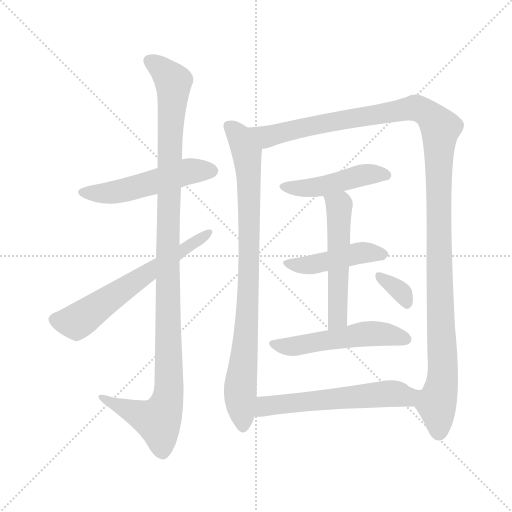
t = 0.00 s
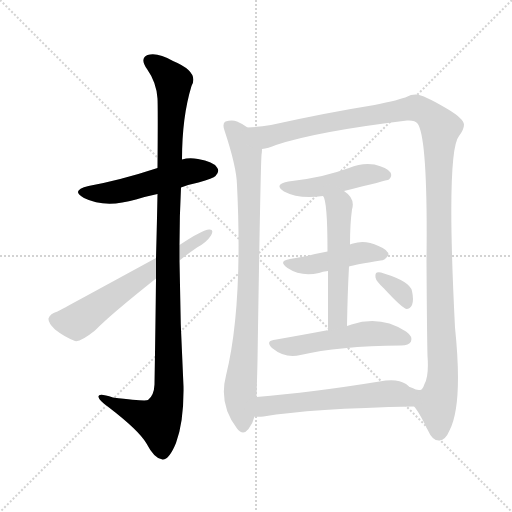
t = 1.85 s
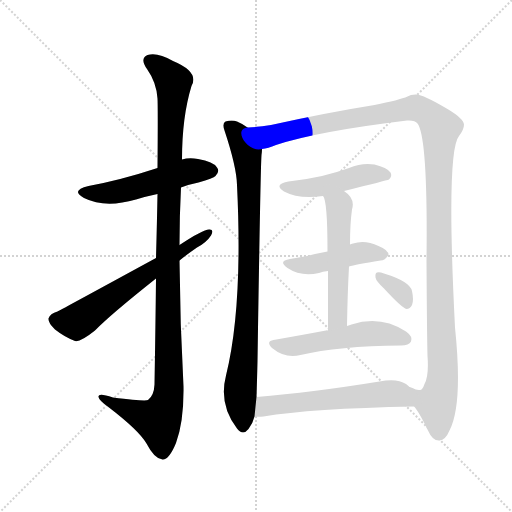
t = 3.69 s
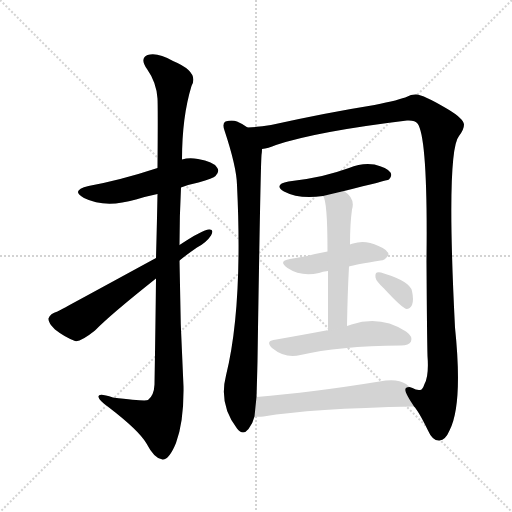
t = 5.54 s
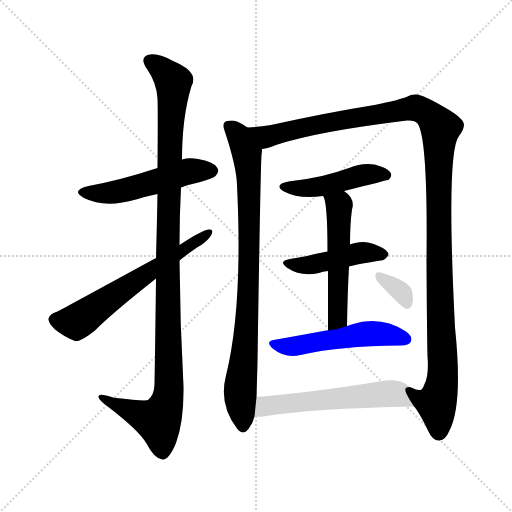
t = 7.39 s
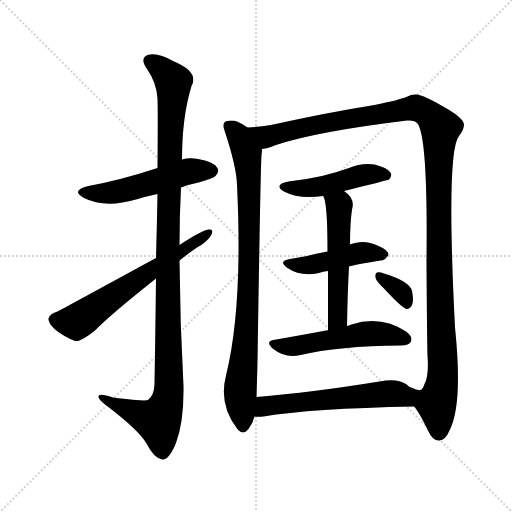
t = 9.23 s

The animated SVG that drew these frames (rendered in a browser with its animation timeline set to each time). Animation: 11 CSS @keyframes rules; one cycle of 9.23 s.

<svg version="1.1" viewBox="0 0 1024 1024" xmlns="http://www.w3.org/2000/svg">
  <g stroke="lightgray" stroke-dasharray="1,1" stroke-width="1" transform="scale(4, 4)">
    <line x1="0" y1="0" x2="256" y2="256"></line>
    <line x1="256" y1="0" x2="0" y2="256"></line>
    <line x1="128" y1="0" x2="128" y2="256"></line>
    <line x1="0" y1="128" x2="256" y2="128"></line>
  </g>
<g transform="scale(1, -1) translate(0, -900)">
   <style type="text/css">
    @keyframes keyframes0 {
      from {
       stroke: blue;
       stroke-dashoffset: 517;
       stroke-width: 128;
       }
       63% {
       animation-timing-function: step-end;
       stroke: blue;
       stroke-dashoffset: 0;
       stroke-width: 128;
       }
       to {
       stroke: black;
       stroke-width: 1024;
       }
       }
       #make-me-a-hanzi-animation-0 {
         animation: keyframes0 0.670736s both;
         animation-delay: 0.000000s;
         animation-timing-function: linear;
       }
    @keyframes keyframes1 {
      from {
       stroke: blue;
       stroke-dashoffset: 1119;
       stroke-width: 128;
       }
       78% {
       animation-timing-function: step-end;
       stroke: blue;
       stroke-dashoffset: 0;
       stroke-width: 128;
       }
       to {
       stroke: black;
       stroke-width: 1024;
       }
       }
       #make-me-a-hanzi-animation-1 {
         animation: keyframes1 1.160645s both;
         animation-delay: 0.670736s;
         animation-timing-function: linear;
       }
    @keyframes keyframes2 {
      from {
       stroke: blue;
       stroke-dashoffset: 618;
       stroke-width: 128;
       }
       67% {
       animation-timing-function: step-end;
       stroke: blue;
       stroke-dashoffset: 0;
       stroke-width: 128;
       }
       to {
       stroke: black;
       stroke-width: 1024;
       }
       }
       #make-me-a-hanzi-animation-2 {
         animation: keyframes2 0.752930s both;
         animation-delay: 1.831380s;
         animation-timing-function: linear;
       }
    @keyframes keyframes3 {
      from {
       stroke: blue;
       stroke-dashoffset: 868;
       stroke-width: 128;
       }
       74% {
       animation-timing-function: step-end;
       stroke: blue;
       stroke-dashoffset: 0;
       stroke-width: 128;
       }
       to {
       stroke: black;
       stroke-width: 1024;
       }
       }
       #make-me-a-hanzi-animation-3 {
         animation: keyframes3 0.956380s both;
         animation-delay: 2.584310s;
         animation-timing-function: linear;
       }
    @keyframes keyframes4 {
      from {
       stroke: blue;
       stroke-dashoffset: 1268;
       stroke-width: 128;
       }
       80% {
       animation-timing-function: step-end;
       stroke: blue;
       stroke-dashoffset: 0;
       stroke-width: 128;
       }
       to {
       stroke: black;
       stroke-width: 1024;
       }
       }
       #make-me-a-hanzi-animation-4 {
         animation: keyframes4 1.281901s both;
         animation-delay: 3.540690s;
         animation-timing-function: linear;
       }
    @keyframes keyframes5 {
      from {
       stroke: blue;
       stroke-dashoffset: 463;
       stroke-width: 128;
       }
       60% {
       animation-timing-function: step-end;
       stroke: blue;
       stroke-dashoffset: 0;
       stroke-width: 128;
       }
       to {
       stroke: black;
       stroke-width: 1024;
       }
       }
       #make-me-a-hanzi-animation-5 {
         animation: keyframes5 0.626790s both;
         animation-delay: 4.822591s;
         animation-timing-function: linear;
       }
    @keyframes keyframes6 {
      from {
       stroke: blue;
       stroke-dashoffset: 451;
       stroke-width: 128;
       }
       59% {
       animation-timing-function: step-end;
       stroke: blue;
       stroke-dashoffset: 0;
       stroke-width: 128;
       }
       to {
       stroke: black;
       stroke-width: 1024;
       }
       }
       #make-me-a-hanzi-animation-6 {
         animation: keyframes6 0.617025s both;
         animation-delay: 5.449382s;
         animation-timing-function: linear;
       }
    @keyframes keyframes7 {
      from {
       stroke: blue;
       stroke-dashoffset: 534;
       stroke-width: 128;
       }
       63% {
       animation-timing-function: step-end;
       stroke: blue;
       stroke-dashoffset: 0;
       stroke-width: 128;
       }
       to {
       stroke: black;
       stroke-width: 1024;
       }
       }
       #make-me-a-hanzi-animation-7 {
         animation: keyframes7 0.684570s both;
         animation-delay: 6.066406s;
         animation-timing-function: linear;
       }
    @keyframes keyframes8 {
      from {
       stroke: blue;
       stroke-dashoffset: 526;
       stroke-width: 128;
       }
       63% {
       animation-timing-function: step-end;
       stroke: blue;
       stroke-dashoffset: 0;
       stroke-width: 128;
       }
       to {
       stroke: black;
       stroke-width: 1024;
       }
       }
       #make-me-a-hanzi-animation-8 {
         animation: keyframes8 0.678060s both;
         animation-delay: 6.750977s;
         animation-timing-function: linear;
       }
    @keyframes keyframes9 {
      from {
       stroke: blue;
       stroke-dashoffset: 335;
       stroke-width: 128;
       }
       52% {
       animation-timing-function: step-end;
       stroke: blue;
       stroke-dashoffset: 0;
       stroke-width: 128;
       }
       to {
       stroke: black;
       stroke-width: 1024;
       }
       }
       #make-me-a-hanzi-animation-9 {
         animation: keyframes9 0.522624s both;
         animation-delay: 7.429036s;
         animation-timing-function: linear;
       }
    @keyframes keyframes10 {
      from {
       stroke: blue;
       stroke-dashoffset: 574;
       stroke-width: 128;
       }
       65% {
       animation-timing-function: step-end;
       stroke: blue;
       stroke-dashoffset: 0;
       stroke-width: 128;
       }
       to {
       stroke: black;
       stroke-width: 1024;
       }
       }
       #make-me-a-hanzi-animation-10 {
         animation: keyframes10 0.717122s both;
         animation-delay: 7.951660s;
         animation-timing-function: linear;
       }
</style>
<path d="M 362.0 525.0 Q 377.0 531.0 397.0 535.0 Q 427.0 544.0 431.0 548.0 Q 440.0 557.0 434.0 565.0 Q 427.0 577.0 396.0 582.0 Q 378.0 585.0 364.0 581.0 L 315.0 564.0 Q 242.0 540.0 177.0 528.0 Q 140.0 519.0 168.0 504.0 Q 210.0 483.0 272.0 501.0 Q 291.0 507.0 315.0 512.0 L 362.0 525.0 Z" fill="lightgray"></path> 
<path d="M 312.0 343.0 Q 311.0 250.0 309.0 131.0 Q 308.0 109.0 296.0 100.0 Q 290.0 97.0 226.0 105.0 Q 195.0 115.0 197.0 106.0 Q 198.0 99.0 218.0 85.0 Q 278.0 39.0 293.0 13.0 Q 309.0 -18.0 325.0 -19.0 Q 338.0 -20.0 352.0 14.0 Q 368.0 57.0 367.0 127.0 Q 360.0 253.0 359.0 379.0 L 359.0 410.0 Q 359.0 468.0 362.0 525.0 L 364.0 581.0 Q 364.0 666.0 383.0 728.0 Q 399.0 756.0 346.0 778.0 Q 315.0 796.0 295.0 790.0 Q 279.0 783.0 294.0 762.0 Q 313.0 735.0 315.0 703.0 Q 316.0 687.0 315.0 564.0 L 315.0 512.0 Q 314.0 457.0 312.0 384.0 L 312.0 343.0 Z" fill="lightgray"></path> 
<path d="M 312.0 384.0 Q 123.0 281.0 115.0 277.0 Q 100.0 273.0 97.0 263.0 Q 96.0 254.0 110.0 241.0 Q 129.0 226.0 150.0 218.0 Q 160.0 215.0 190.0 239.0 Q 220.0 270.0 312.0 343.0 L 359.0 379.0 Q 375.0 392.0 394.0 405.0 Q 413.0 415.0 422.0 429.0 Q 429.0 442.0 418.0 441.0 Q 406.0 441.0 359.0 410.0 L 312.0 384.0 Z" fill="lightgray"></path> 
<path d="M 495.0 645.0 Q 486.0 652.0 474.0 657.0 Q 464.0 661.0 451.0 657.0 Q 444.0 653.0 449.0 639.0 Q 473.0 567.0 474.0 530.0 Q 486.0 286.0 452.0 149.0 Q 437.0 91.0 474.0 43.0 Q 486.0 28.0 497.0 42.0 Q 506.0 54.0 509.0 67.0 L 513.0 106.0 Q 514.0 136.0 515.0 178.0 Q 521.0 565.0 523.0 590.0 Q 524.0 597.0 524.0 602.0 C 526.0 626.0 521.0 630.0 495.0 645.0 Z" fill="lightgray"></path> 
<path d="M 828.0 87.0 Q 837.0 78.0 856.0 39.0 Q 865.0 18.0 879.0 19.0 Q 891.0 20.0 899.0 39.0 Q 926.0 91.0 910.0 245.0 Q 892.0 597.0 918.0 628.0 Q 928.0 641.0 928.0 651.0 Q 927.0 663.0 895.0 682.0 Q 843.0 713.0 831.0 711.0 Q 821.0 711.0 815.0 707.0 Q 799.0 700.0 749.0 690.0 Q 655.0 675.0 542.0 650.0 Q 517.0 646.0 495.0 645.0 C 465.0 642.0 495.0 594.0 524.0 602.0 Q 536.0 603.0 552.0 610.0 Q 633.0 637.0 814.0 659.0 Q 830.0 660.0 835.0 653.0 Q 856.0 625.0 853.0 377.0 Q 854.0 224.0 855.0 188.0 Q 858.0 148.0 849.0 132.0 Q 845.0 120.0 840.0 120.0 Q 833.0 119.0 825.0 124.0 Q 822.0 125.0 819.0 126.0 C 803.0 126.0 812.0 112.0 828.0 87.0 Z" fill="lightgray"></path> 
<path d="M 688.0 518.0 Q 773.0 539.0 778.0 541.0 Q 785.0 548.0 781.0 555.0 Q 774.0 565.0 749.0 571.0 Q 724.0 575.0 698.0 564.0 Q 673.0 555.0 644.0 548.0 Q 613.0 541.0 577.0 537.0 Q 546.0 531.0 568.0 517.0 Q 598.0 501.0 646.0 508.0 L 688.0 518.0 Z" fill="lightgray"></path> 
<path d="M 698.0 367.0 Q 710.0 371.0 761.0 379.0 Q 770.0 379.0 777.0 390.0 Q 777.0 400.0 757.0 408.0 Q 730.0 421.0 706.0 413.0 Q 702.0 412.0 700.0 411.0 L 655.0 397.0 Q 633.0 393.0 614.0 388.0 Q 598.0 385.0 580.0 382.0 Q 555.0 378.0 575.0 364.0 Q 602.0 346.0 638.0 354.0 Q 645.0 357.0 656.0 358.0 L 698.0 367.0 Z" fill="lightgray"></path> 
<path d="M 694.0 248.0 Q 695.0 312.0 698.0 367.0 L 700.0 411.0 Q 700.0 453.0 704.0 481.0 Q 711.0 503.0 688.0 518.0 C 664.0 536.0 635.0 536.0 646.0 508.0 Q 655.0 499.0 655.0 397.0 L 656.0 358.0 Q 656.0 310.0 656.0 239.0 C 656.0 209.0 693.0 218.0 694.0 248.0 Z" fill="lightgray"></path> 
<path d="M 656.0 239.0 Q 653.0 240.0 652.0 239.0 Q 604.0 230.0 547.0 220.0 Q 531.0 217.0 544.0 204.0 Q 571.0 182.0 601.0 190.0 Q 676.0 208.0 802.0 209.0 Q 818.0 209.0 822.0 217.0 Q 826.0 227.0 812.0 237.0 Q 761.0 270.0 703.0 251.0 Q 699.0 250.0 694.0 248.0 C 672.0 241.0 672.0 241.0 656.0 239.0 Z" fill="lightgray"></path> 
<path d="M 768.0 323.0 Q 804.0 284.0 813.0 282.0 Q 820.0 282.0 824.0 290.0 Q 828.0 299.0 824.0 318.0 Q 820.0 337.0 768.0 353.0 Q 758.0 357.0 754.0 355.0 Q 750.0 354.0 751.0 345.0 Q 752.0 338.0 768.0 323.0 Z" fill="lightgray"></path> 
<path d="M 509.0 67.0 Q 516.0 66.0 527.0 67.0 Q 621.0 83.0 828.0 87.0 C 858.0 88.0 842.0 107.0 819.0 126.0 Q 816.0 129.0 812.0 132.0 Q 794.0 144.0 759.0 137.0 Q 623.0 115.0 513.0 106.0 C 483.0 103.0 479.0 68.0 509.0 67.0 Z" fill="lightgray"></path> 
      <clipPath id="make-me-a-hanzi-clip-0">
      <path d="M 362.0 525.0 Q 377.0 531.0 397.0 535.0 Q 427.0 544.0 431.0 548.0 Q 440.0 557.0 434.0 565.0 Q 427.0 577.0 396.0 582.0 Q 378.0 585.0 364.0 581.0 L 315.0 564.0 Q 242.0 540.0 177.0 528.0 Q 140.0 519.0 168.0 504.0 Q 210.0 483.0 272.0 501.0 Q 291.0 507.0 315.0 512.0 L 362.0 525.0 Z" fill="lightgray"></path>
      </clipPath>
      <path clip-path="url(#make-me-a-hanzi-clip-0)" d="M 169.0 517.0 L 229.0 515.0 L 366.0 555.0 L 424.0 558.0 " fill="none" id="make-me-a-hanzi-animation-0" stroke-dasharray="389 778" stroke-linecap="round"></path>

      <clipPath id="make-me-a-hanzi-clip-1">
      <path d="M 312.0 343.0 Q 311.0 250.0 309.0 131.0 Q 308.0 109.0 296.0 100.0 Q 290.0 97.0 226.0 105.0 Q 195.0 115.0 197.0 106.0 Q 198.0 99.0 218.0 85.0 Q 278.0 39.0 293.0 13.0 Q 309.0 -18.0 325.0 -19.0 Q 338.0 -20.0 352.0 14.0 Q 368.0 57.0 367.0 127.0 Q 360.0 253.0 359.0 379.0 L 359.0 410.0 Q 359.0 468.0 362.0 525.0 L 364.0 581.0 Q 364.0 666.0 383.0 728.0 Q 399.0 756.0 346.0 778.0 Q 315.0 796.0 295.0 790.0 Q 279.0 783.0 294.0 762.0 Q 313.0 735.0 315.0 703.0 Q 316.0 687.0 315.0 564.0 L 315.0 512.0 Q 314.0 457.0 312.0 384.0 L 312.0 343.0 Z" fill="lightgray"></path>
      </clipPath>
      <path clip-path="url(#make-me-a-hanzi-clip-1)" d="M 302.0 776.0 L 327.0 759.0 L 347.0 731.0 L 335.0 423.0 L 338.0 118.0 L 332.0 88.0 L 316.0 59.0 L 203.0 104.0 " fill="none" id="make-me-a-hanzi-animation-1" stroke-dasharray="991 1982" stroke-linecap="round"></path>

      <clipPath id="make-me-a-hanzi-clip-2">
      <path d="M 312.0 384.0 Q 123.0 281.0 115.0 277.0 Q 100.0 273.0 97.0 263.0 Q 96.0 254.0 110.0 241.0 Q 129.0 226.0 150.0 218.0 Q 160.0 215.0 190.0 239.0 Q 220.0 270.0 312.0 343.0 L 359.0 379.0 Q 375.0 392.0 394.0 405.0 Q 413.0 415.0 422.0 429.0 Q 429.0 442.0 418.0 441.0 Q 406.0 441.0 359.0 410.0 L 312.0 384.0 Z" fill="lightgray"></path>
      </clipPath>
      <path clip-path="url(#make-me-a-hanzi-clip-2)" d="M 109.0 261.0 L 131.0 256.0 L 161.0 260.0 L 416.0 434.0 " fill="none" id="make-me-a-hanzi-animation-2" stroke-dasharray="490 980" stroke-linecap="round"></path>

      <clipPath id="make-me-a-hanzi-clip-3">
      <path d="M 495.0 645.0 Q 486.0 652.0 474.0 657.0 Q 464.0 661.0 451.0 657.0 Q 444.0 653.0 449.0 639.0 Q 473.0 567.0 474.0 530.0 Q 486.0 286.0 452.0 149.0 Q 437.0 91.0 474.0 43.0 Q 486.0 28.0 497.0 42.0 Q 506.0 54.0 509.0 67.0 L 513.0 106.0 Q 514.0 136.0 515.0 178.0 Q 521.0 565.0 523.0 590.0 Q 524.0 597.0 524.0 602.0 C 526.0 626.0 521.0 630.0 495.0 645.0 Z" fill="lightgray"></path>
      </clipPath>
      <path clip-path="url(#make-me-a-hanzi-clip-3)" d="M 459.0 648.0 L 479.0 626.0 L 493.0 594.0 L 498.0 535.0 L 495.0 249.0 L 480.0 122.0 L 486.0 48.0 " fill="none" id="make-me-a-hanzi-animation-3" stroke-dasharray="740 1480" stroke-linecap="round"></path>

      <clipPath id="make-me-a-hanzi-clip-4">
      <path d="M 828.0 87.0 Q 837.0 78.0 856.0 39.0 Q 865.0 18.0 879.0 19.0 Q 891.0 20.0 899.0 39.0 Q 926.0 91.0 910.0 245.0 Q 892.0 597.0 918.0 628.0 Q 928.0 641.0 928.0 651.0 Q 927.0 663.0 895.0 682.0 Q 843.0 713.0 831.0 711.0 Q 821.0 711.0 815.0 707.0 Q 799.0 700.0 749.0 690.0 Q 655.0 675.0 542.0 650.0 Q 517.0 646.0 495.0 645.0 C 465.0 642.0 495.0 594.0 524.0 602.0 Q 536.0 603.0 552.0 610.0 Q 633.0 637.0 814.0 659.0 Q 830.0 660.0 835.0 653.0 Q 856.0 625.0 853.0 377.0 Q 854.0 224.0 855.0 188.0 Q 858.0 148.0 849.0 132.0 Q 845.0 120.0 840.0 120.0 Q 833.0 119.0 825.0 124.0 Q 822.0 125.0 819.0 126.0 C 803.0 126.0 812.0 112.0 828.0 87.0 Z" fill="lightgray"></path>
      </clipPath>
      <path clip-path="url(#make-me-a-hanzi-clip-4)" d="M 503.0 642.0 L 537.0 628.0 L 676.0 659.0 L 829.0 684.0 L 855.0 673.0 L 881.0 644.0 L 877.0 417.0 L 886.0 150.0 L 873.0 93.0 L 878.0 35.0 " fill="none" id="make-me-a-hanzi-animation-4" stroke-dasharray="1140 2280" stroke-linecap="round"></path>

      <clipPath id="make-me-a-hanzi-clip-5">
      <path d="M 688.0 518.0 Q 773.0 539.0 778.0 541.0 Q 785.0 548.0 781.0 555.0 Q 774.0 565.0 749.0 571.0 Q 724.0 575.0 698.0 564.0 Q 673.0 555.0 644.0 548.0 Q 613.0 541.0 577.0 537.0 Q 546.0 531.0 568.0 517.0 Q 598.0 501.0 646.0 508.0 L 688.0 518.0 Z" fill="lightgray"></path>
      </clipPath>
      <path clip-path="url(#make-me-a-hanzi-clip-5)" d="M 570.0 528.0 L 591.0 523.0 L 635.0 525.0 L 731.0 551.0 L 773.0 549.0 " fill="none" id="make-me-a-hanzi-animation-5" stroke-dasharray="335 670" stroke-linecap="round"></path>

      <clipPath id="make-me-a-hanzi-clip-6">
      <path d="M 698.0 367.0 Q 710.0 371.0 761.0 379.0 Q 770.0 379.0 777.0 390.0 Q 777.0 400.0 757.0 408.0 Q 730.0 421.0 706.0 413.0 Q 702.0 412.0 700.0 411.0 L 655.0 397.0 Q 633.0 393.0 614.0 388.0 Q 598.0 385.0 580.0 382.0 Q 555.0 378.0 575.0 364.0 Q 602.0 346.0 638.0 354.0 Q 645.0 357.0 656.0 358.0 L 698.0 367.0 Z" fill="lightgray"></path>
      </clipPath>
      <path clip-path="url(#make-me-a-hanzi-clip-6)" d="M 576.0 374.0 L 625.0 371.0 L 725.0 395.0 L 768.0 391.0 " fill="none" id="make-me-a-hanzi-animation-6" stroke-dasharray="323 646" stroke-linecap="round"></path>

      <clipPath id="make-me-a-hanzi-clip-7">
      <path d="M 694.0 248.0 Q 695.0 312.0 698.0 367.0 L 700.0 411.0 Q 700.0 453.0 704.0 481.0 Q 711.0 503.0 688.0 518.0 C 664.0 536.0 635.0 536.0 646.0 508.0 Q 655.0 499.0 655.0 397.0 L 656.0 358.0 Q 656.0 310.0 656.0 239.0 C 656.0 209.0 693.0 218.0 694.0 248.0 Z" fill="lightgray"></path>
      </clipPath>
      <path clip-path="url(#make-me-a-hanzi-clip-7)" d="M 653.0 509.0 L 678.0 488.0 L 676.0 272.0 L 672.0 257.0 L 661.0 248.0 " fill="none" id="make-me-a-hanzi-animation-7" stroke-dasharray="406 812" stroke-linecap="round"></path>

      <clipPath id="make-me-a-hanzi-clip-8">
      <path d="M 656.0 239.0 Q 653.0 240.0 652.0 239.0 Q 604.0 230.0 547.0 220.0 Q 531.0 217.0 544.0 204.0 Q 571.0 182.0 601.0 190.0 Q 676.0 208.0 802.0 209.0 Q 818.0 209.0 822.0 217.0 Q 826.0 227.0 812.0 237.0 Q 761.0 270.0 703.0 251.0 Q 699.0 250.0 694.0 248.0 C 672.0 241.0 672.0 241.0 656.0 239.0 Z" fill="lightgray"></path>
      </clipPath>
      <path clip-path="url(#make-me-a-hanzi-clip-8)" d="M 546.0 212.0 L 581.0 206.0 L 744.0 233.0 L 812.0 222.0 " fill="none" id="make-me-a-hanzi-animation-8" stroke-dasharray="398 796" stroke-linecap="round"></path>

      <clipPath id="make-me-a-hanzi-clip-9">
      <path d="M 768.0 323.0 Q 804.0 284.0 813.0 282.0 Q 820.0 282.0 824.0 290.0 Q 828.0 299.0 824.0 318.0 Q 820.0 337.0 768.0 353.0 Q 758.0 357.0 754.0 355.0 Q 750.0 354.0 751.0 345.0 Q 752.0 338.0 768.0 323.0 Z" fill="lightgray"></path>
      </clipPath>
      <path clip-path="url(#make-me-a-hanzi-clip-9)" d="M 760.0 348.0 L 798.0 320.0 L 814.0 292.0 " fill="none" id="make-me-a-hanzi-animation-9" stroke-dasharray="207 414" stroke-linecap="round"></path>

      <clipPath id="make-me-a-hanzi-clip-10">
      <path d="M 509.0 67.0 Q 516.0 66.0 527.0 67.0 Q 621.0 83.0 828.0 87.0 C 858.0 88.0 842.0 107.0 819.0 126.0 Q 816.0 129.0 812.0 132.0 Q 794.0 144.0 759.0 137.0 Q 623.0 115.0 513.0 106.0 C 483.0 103.0 479.0 68.0 509.0 67.0 Z" fill="lightgray"></path>
      </clipPath>
      <path clip-path="url(#make-me-a-hanzi-clip-10)" d="M 513.0 73.0 L 536.0 89.0 L 782.0 113.0 L 809.0 103.0 L 817.0 91.0 " fill="none" id="make-me-a-hanzi-animation-10" stroke-dasharray="446 892" stroke-linecap="round"></path>

</g>
</svg>
